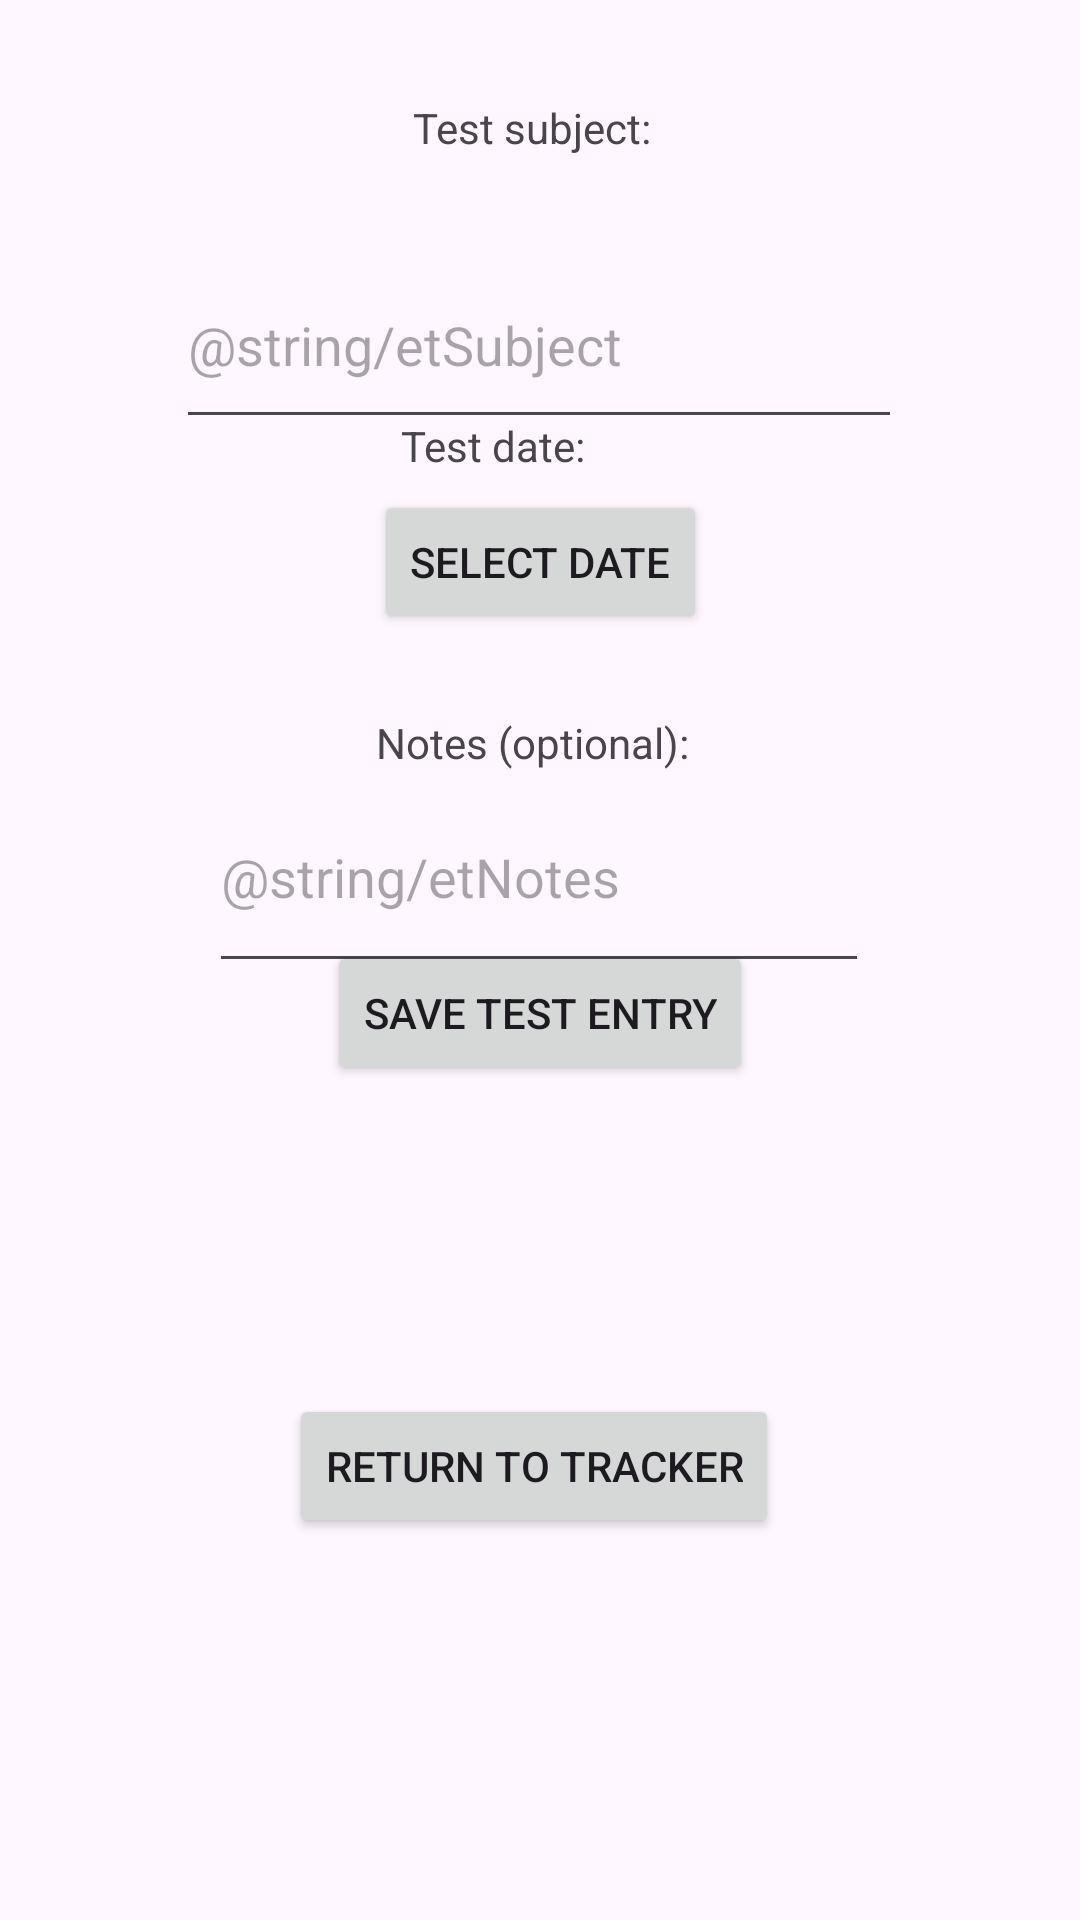

Produce the Android XML layout that renders to this screen, including the resource entries it uses.
<!-- AndroidManifest.xml: application theme Theme.FinalProject_Hailea -->
<!-- res/layout/activity_add_test.xml -->
<?xml version="1.0" encoding="utf-8"?>
<androidx.constraintlayout.widget.ConstraintLayout xmlns:android="http://schemas.android.com/apk/res/android"
    xmlns:app="http://schemas.android.com/apk/res-auto"
    xmlns:tools="http://schemas.android.com/tools"
    android:id="@+id/rootLayout"
    android:layout_width="match_parent"
    android:layout_height="match_parent"
    tools:context=".AddTest">

    <TextView
        android:id="@+id/tvSubject"
        android:layout_width="wrap_content"
        android:layout_height="wrap_content"
        android:text="@string/tvSubject"
        app:layout_constraintBottom_toBottomOf="parent"
        app:layout_constraintEnd_toEndOf="parent"
        app:layout_constraintHorizontal_bias="0.49"
        app:layout_constraintStart_toStartOf="parent"
        app:layout_constraintTop_toTopOf="parent"
        app:layout_constraintVertical_bias="0.053" />

    <EditText
        android:id="@+id/etSubject"
        android:layout_width="242dp"
        android:layout_height="66dp"
        android:ems="10"
        android:hint="@string/etSubject"
        android:inputType="text"
        app:layout_constraintBottom_toBottomOf="parent"
        app:layout_constraintEnd_toEndOf="parent"
        app:layout_constraintHorizontal_bias="0.497"
        app:layout_constraintStart_toStartOf="parent"
        app:layout_constraintTop_toTopOf="parent"
        app:layout_constraintVertical_bias="0.14" />

    <TextView
        android:id="@+id/tvDate"
        android:layout_width="wrap_content"
        android:layout_height="wrap_content"
        android:text="@string/tvDate"
        app:layout_constraintBottom_toBottomOf="parent"
        app:layout_constraintEnd_toEndOf="parent"
        app:layout_constraintHorizontal_bias="0.447"
        app:layout_constraintStart_toStartOf="parent"
        app:layout_constraintTop_toTopOf="parent"
        app:layout_constraintVertical_bias="0.224" />

    <Button
        android:id="@+id/btnPickDate"
        android:layout_width="wrap_content"
        android:layout_height="wrap_content"
        android:text="@string/btnPickDate"
        app:layout_constraintBottom_toBottomOf="parent"
        app:layout_constraintEnd_toEndOf="parent"
        app:layout_constraintStart_toStartOf="parent"
        app:layout_constraintTop_toTopOf="parent"
        app:layout_constraintVertical_bias="0.276" />

    <TextView
        android:id="@+id/tvNotes"
        android:layout_width="wrap_content"
        android:layout_height="wrap_content"
        android:text="@string/tvNotes"
        app:layout_constraintBottom_toBottomOf="parent"
        app:layout_constraintEnd_toEndOf="parent"
        app:layout_constraintHorizontal_bias="0.49"
        app:layout_constraintStart_toStartOf="parent"
        app:layout_constraintTop_toTopOf="parent"
        app:layout_constraintVertical_bias="0.383" />

    <EditText
        android:id="@+id/etNotes"
        android:layout_width="220dp"
        android:layout_height="74dp"
        android:ems="10"
        android:hint="@string/etNotes"
        android:inputType="text"
        app:layout_constraintBottom_toBottomOf="parent"
        app:layout_constraintEnd_toEndOf="parent"
        app:layout_constraintHorizontal_bias="0.497"
        app:layout_constraintStart_toStartOf="parent"
        app:layout_constraintTop_toTopOf="parent"
        app:layout_constraintVertical_bias="0.448" />

    <Button
        android:id="@+id/btnSaveTest"
        android:layout_width="wrap_content"
        android:layout_height="wrap_content"
        android:text="@string/btnSaveTest"
        app:layout_constraintBottom_toBottomOf="parent"
        app:layout_constraintEnd_toEndOf="parent"
        app:layout_constraintStart_toStartOf="parent"
        app:layout_constraintTop_toTopOf="parent"
        app:layout_constraintVertical_bias="0.53" />

    <Button
        android:id="@+id/btnReturn"
        android:layout_width="wrap_content"
        android:layout_height="wrap_content"
        android:text="@string/btnReturn"
        app:layout_constraintBottom_toBottomOf="parent"
        app:layout_constraintEnd_toEndOf="parent"
        app:layout_constraintHorizontal_bias="0.489"
        app:layout_constraintStart_toStartOf="parent"
        app:layout_constraintTop_toTopOf="parent"
        app:layout_constraintVertical_bias="0.785" />

    <TextView
        android:id="@+id/tvSelectedDate"
        android:layout_width="wrap_content"
        android:layout_height="wrap_content"
        app:layout_constraintBottom_toTopOf="@+id/tvNotes"
        app:layout_constraintEnd_toEndOf="parent"
        app:layout_constraintStart_toStartOf="parent"
        app:layout_constraintTop_toBottomOf="@+id/btnPickDate" />
</androidx.constraintlayout.widget.ConstraintLayout>
<!-- resources referenced by this layout -->
<resources>
  <string name="btnPickDate">Select date</string>
  <string name="btnReturn">Return to tracker</string>
  <string name="btnSaveTest">Save Test Entry</string>
  <string name="tvDate">Test date:</string>
  <string name="tvNotes">Notes (optional):</string>
  <string name="tvSubject">Test subject:</string>
  <style name="Theme.FinalProject_Hailea" parent="Base.Theme.FinalProject_Hailea" />
  <style name="Base.Theme.FinalProject_Hailea" parent="Theme.Material3.DayNight.NoActionBar">
          
          
      </style>
</resources>
